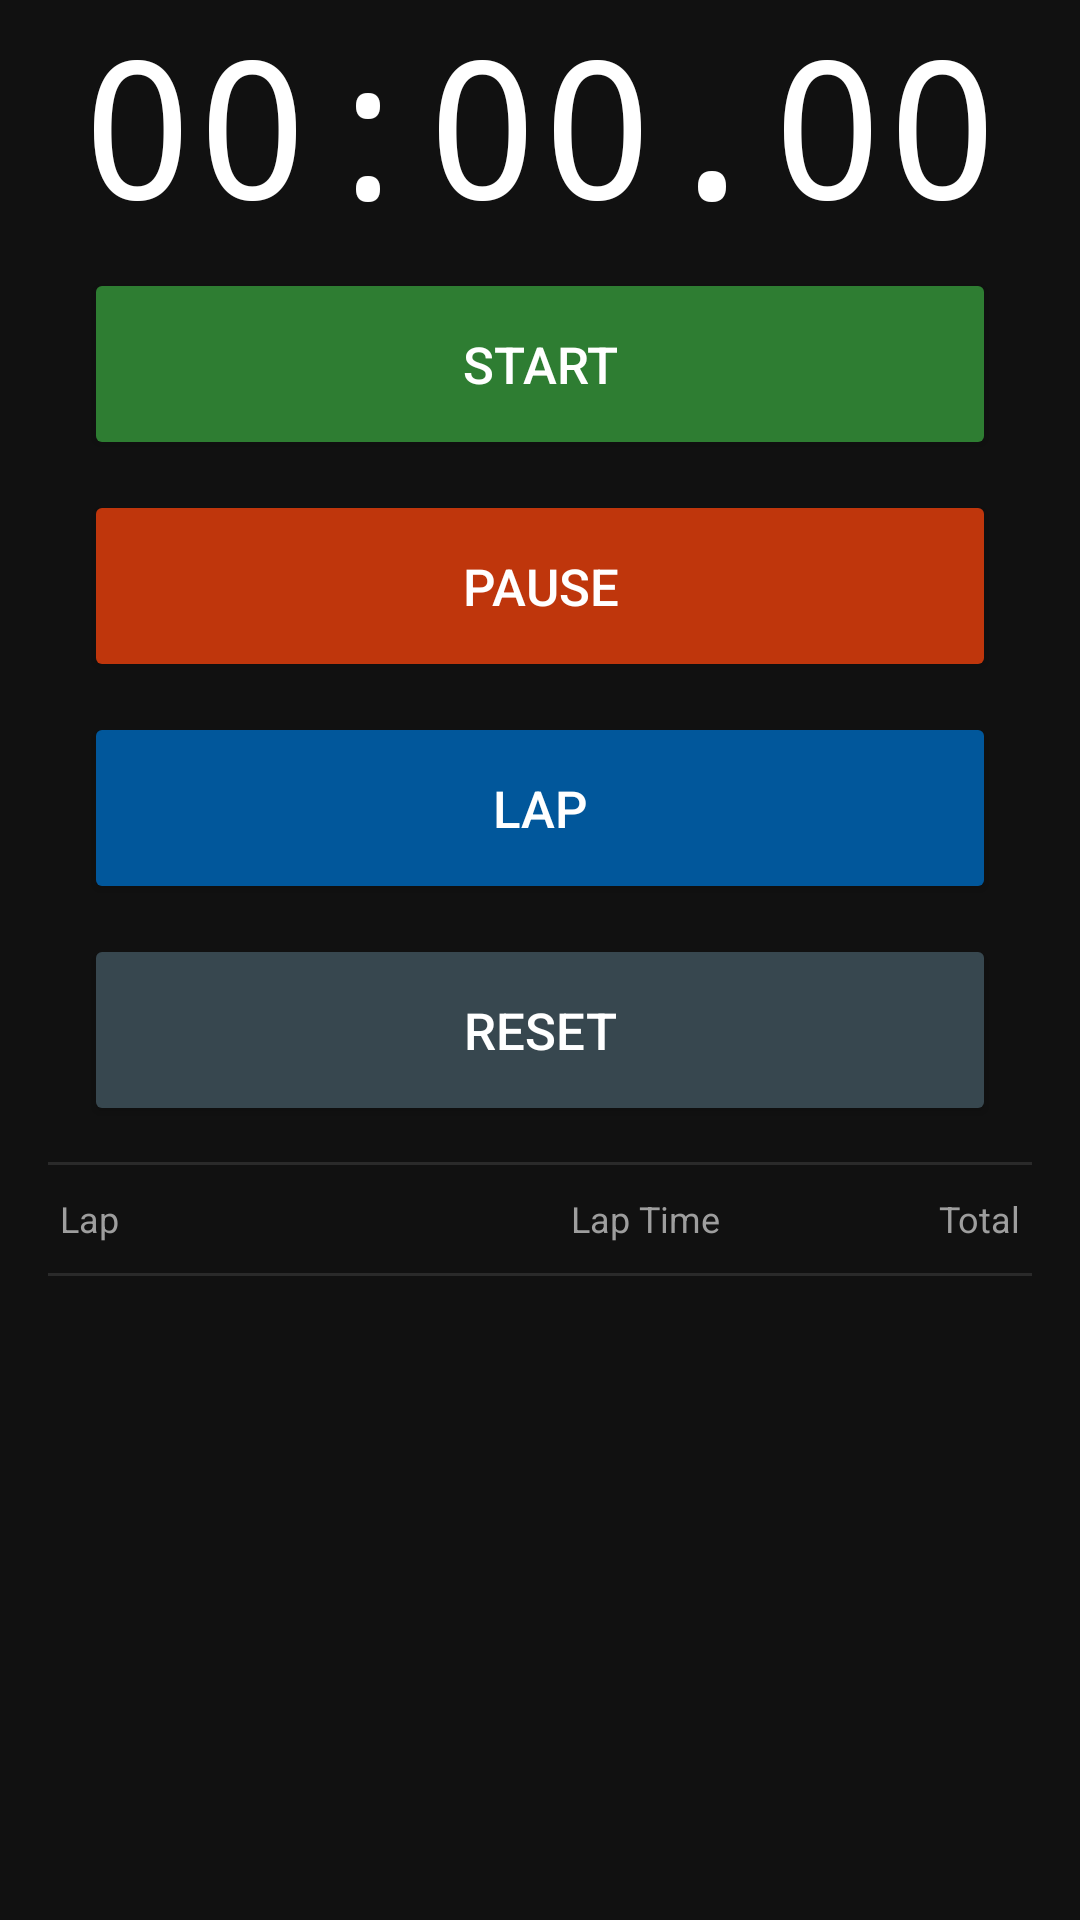

Android layout source for this screen:
<!-- AndroidManifest.xml: application theme Theme.TimerApp -->
<!-- res/layout/fragment_stopwatch.xml -->
<?xml version="1.0" encoding="utf-8"?>
<LinearLayout xmlns:android="http://schemas.android.com/apk/res/android"
    android:layout_width="match_parent"
    android:layout_height="match_parent"
    android:orientation="vertical"
    android:background="@color/bg_primary">

    <TextView
        android:id="@+id/tvSwTime"
        android:layout_width="match_parent"
        android:layout_height="0dp"
        android:layout_weight="2"
        android:gravity="center"
        android:text="00:00.00"
        android:textColor="@color/text_primary"
        android:textSize="64sp"
        android:fontFamily="monospace"
        android:includeFontPadding="false"/>

    <LinearLayout
        android:layout_width="match_parent"
        android:layout_height="wrap_content"
        android:orientation="vertical"
        android:paddingHorizontal="28dp"
        android:paddingBottom="12dp">

        <Button
            android:id="@+id/btnSwStart"
            android:layout_width="match_parent"
            android:layout_height="64dp"
            android:layout_marginBottom="10dp"
            android:text="@string/btn_start"
            android:textColor="@color/white"
            android:textSize="17sp"
            android:backgroundTint="@color/btn_start"/>

        <Button
            android:id="@+id/btnSwPause"
            android:layout_width="match_parent"
            android:layout_height="64dp"
            android:layout_marginBottom="10dp"
            android:text="@string/btn_pause"
            android:textColor="@color/white"
            android:textSize="17sp"
            android:backgroundTint="@color/btn_pause"/>

        <Button
            android:id="@+id/btnSwLap"
            android:layout_width="match_parent"
            android:layout_height="64dp"
            android:layout_marginBottom="10dp"
            android:text="@string/btn_lap"
            android:textColor="@color/white"
            android:textSize="17sp"
            android:backgroundTint="@color/btn_lap"/>

        <Button
            android:id="@+id/btnSwReset"
            android:layout_width="match_parent"
            android:layout_height="64dp"
            android:text="@string/btn_reset"
            android:textColor="@color/white"
            android:textSize="17sp"
            android:backgroundTint="@color/btn_reset"/>
    </LinearLayout>

    <View
        android:layout_width="match_parent"
        android:layout_height="1dp"
        android:background="@color/divider"
        android:layout_marginHorizontal="16dp"/>

    <LinearLayout
        android:layout_width="match_parent"
        android:layout_height="36dp"
        android:orientation="horizontal"
        android:paddingHorizontal="20dp"
        android:gravity="center_vertical">

        <TextView
            android:layout_width="0dp"
            android:layout_height="wrap_content"
            android:layout_weight="1"
            android:text="@string/col_lap"
            android:textColor="@color/text_secondary"
            android:textSize="12sp"/>

        <TextView
            android:layout_width="100dp"
            android:layout_height="wrap_content"
            android:gravity="end"
            android:text="@string/col_lap_time"
            android:textColor="@color/text_secondary"
            android:textSize="12sp"/>

        <TextView
            android:layout_width="100dp"
            android:layout_height="wrap_content"
            android:gravity="end"
            android:text="@string/col_total"
            android:textColor="@color/text_secondary"
            android:textSize="12sp"/>
    </LinearLayout>

    <View
        android:layout_width="match_parent"
        android:layout_height="1dp"
        android:background="@color/divider"
        android:layout_marginHorizontal="16dp"/>

    <androidx.recyclerview.widget.RecyclerView
        android:id="@+id/rvLaps"
        android:layout_width="match_parent"
        android:layout_height="0dp"
        android:layout_weight="3"
        android:layout_marginBottom="80dp"
        android:paddingHorizontal="20dp"
        android:clipToPadding="false"/>

</LinearLayout>
<!-- resources referenced by this layout -->
<resources>
  <color name="bg_primary">#111111</color>
  <color name="btn_lap">#01579B</color>
  <color name="btn_pause">#BF360C</color>
  <color name="btn_reset">#37474F</color>
  <color name="btn_start">#2E7D32</color>
  <color name="divider">#2A2A2A</color>
  <color name="text_primary">#FFFFFF</color>
  <color name="text_secondary">#9E9E9E</color>
  <color name="white">#FFFFFFFF</color>
  <string name="btn_lap">Lap</string>
  <string name="btn_pause">Pause</string>
  <string name="btn_reset">Reset</string>
  <string name="btn_start">Start</string>
  <string name="col_lap">Lap</string>
  <string name="col_lap_time">Lap Time</string>
  <string name="col_total">Total</string>
  <style name="Theme.TimerApp" parent="Base.Theme.TimerApp" />
  <style name="Base.Theme.TimerApp" parent="Theme.Material3.Dark.NoActionBar">
          <item name="colorPrimary">@color/accent</item>
          <item name="colorOnPrimary">@color/black</item>
          <item name="colorSurface">@color/bg_surface</item>
          <item name="colorOnSurface">@color/text_primary</item>
          <item name="android:windowBackground">@color/bg_primary</item>
          <item name="android:statusBarColor">@color/bg_surface</item>
          <item name="android:navigationBarColor">@color/bg_primary</item>
      </style>
  <color name="accent">#4FC3F7</color>
  <color name="black">#FF000000</color>
  <color name="bg_surface">#1C1C1C</color>
</resources>
